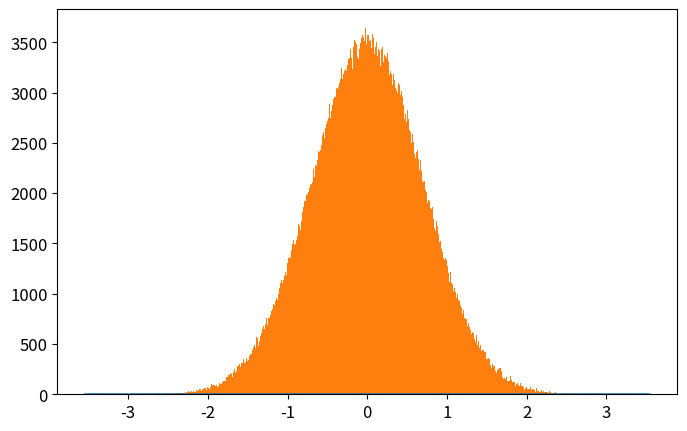

Python code for this plot: (Note: this script raises an exception after producing the figure.)
# -*- coding: utf-8 -*-
from __future__ import division
import numpy as np
import matplotlib.pyplot as plt
from time import time

def QHO_ground(x):
    return np.pi**(-0.25)*np.exp(-x**2/2.)

def metropolis(x0=0.0,delta=0.5,N=int(1e6),prob_amplitude_sampling=QHO_ground):
    x_hist = [x0]
    for k in range(N):
        xnew = x_hist[-1] + np.random.uniform(-delta,delta)
        acceptance_prob = (prob_amplitude_sampling(xnew)/prob_amplitude_sampling(x_hist[-1]))**2
        if np.random.uniform() < acceptance_prob:
            x_hist.append(xnew)
        else:
            x_hist.append(x_hist[-1])
    return x_hist

N = int(1e6)

t_0 = time()
x_hist = metropolis(N=N,prob_amplitude_sampling=QHO_ground)
t_1 = time()
print('Metropolis algorithm: %.3f seconds for %.0E iterations'%(t_1-t_0,N))

xlim = 5*2**(-0.5)
x_plot = np.linspace(-xlim,xlim,200)

plt.rcParams.update({'font.size':12})
plt.figure(figsize=(8,5))
plt.plot(x_plot,QHO_ground(x_plot)**2,
            label=u'QHO densidad de probabilidad\ndel estado base: $|\psi_0(x)|^2$')
plt.hist(x_hist,bins=int(N**0.5),normed=True,
            label=u'Histograma usando algoritmo\nMetrópolis con %.0E iteraciones'%(N))
plt.xlim(-xlim,xlim)
plt.xlabel(u'$x$')
plt.ylabel(u'$|\psi_0(x)|^2$')
plt.legend(loc='lower right')
plt.savefig('QHO_ground_state.eps')
plt.show()



